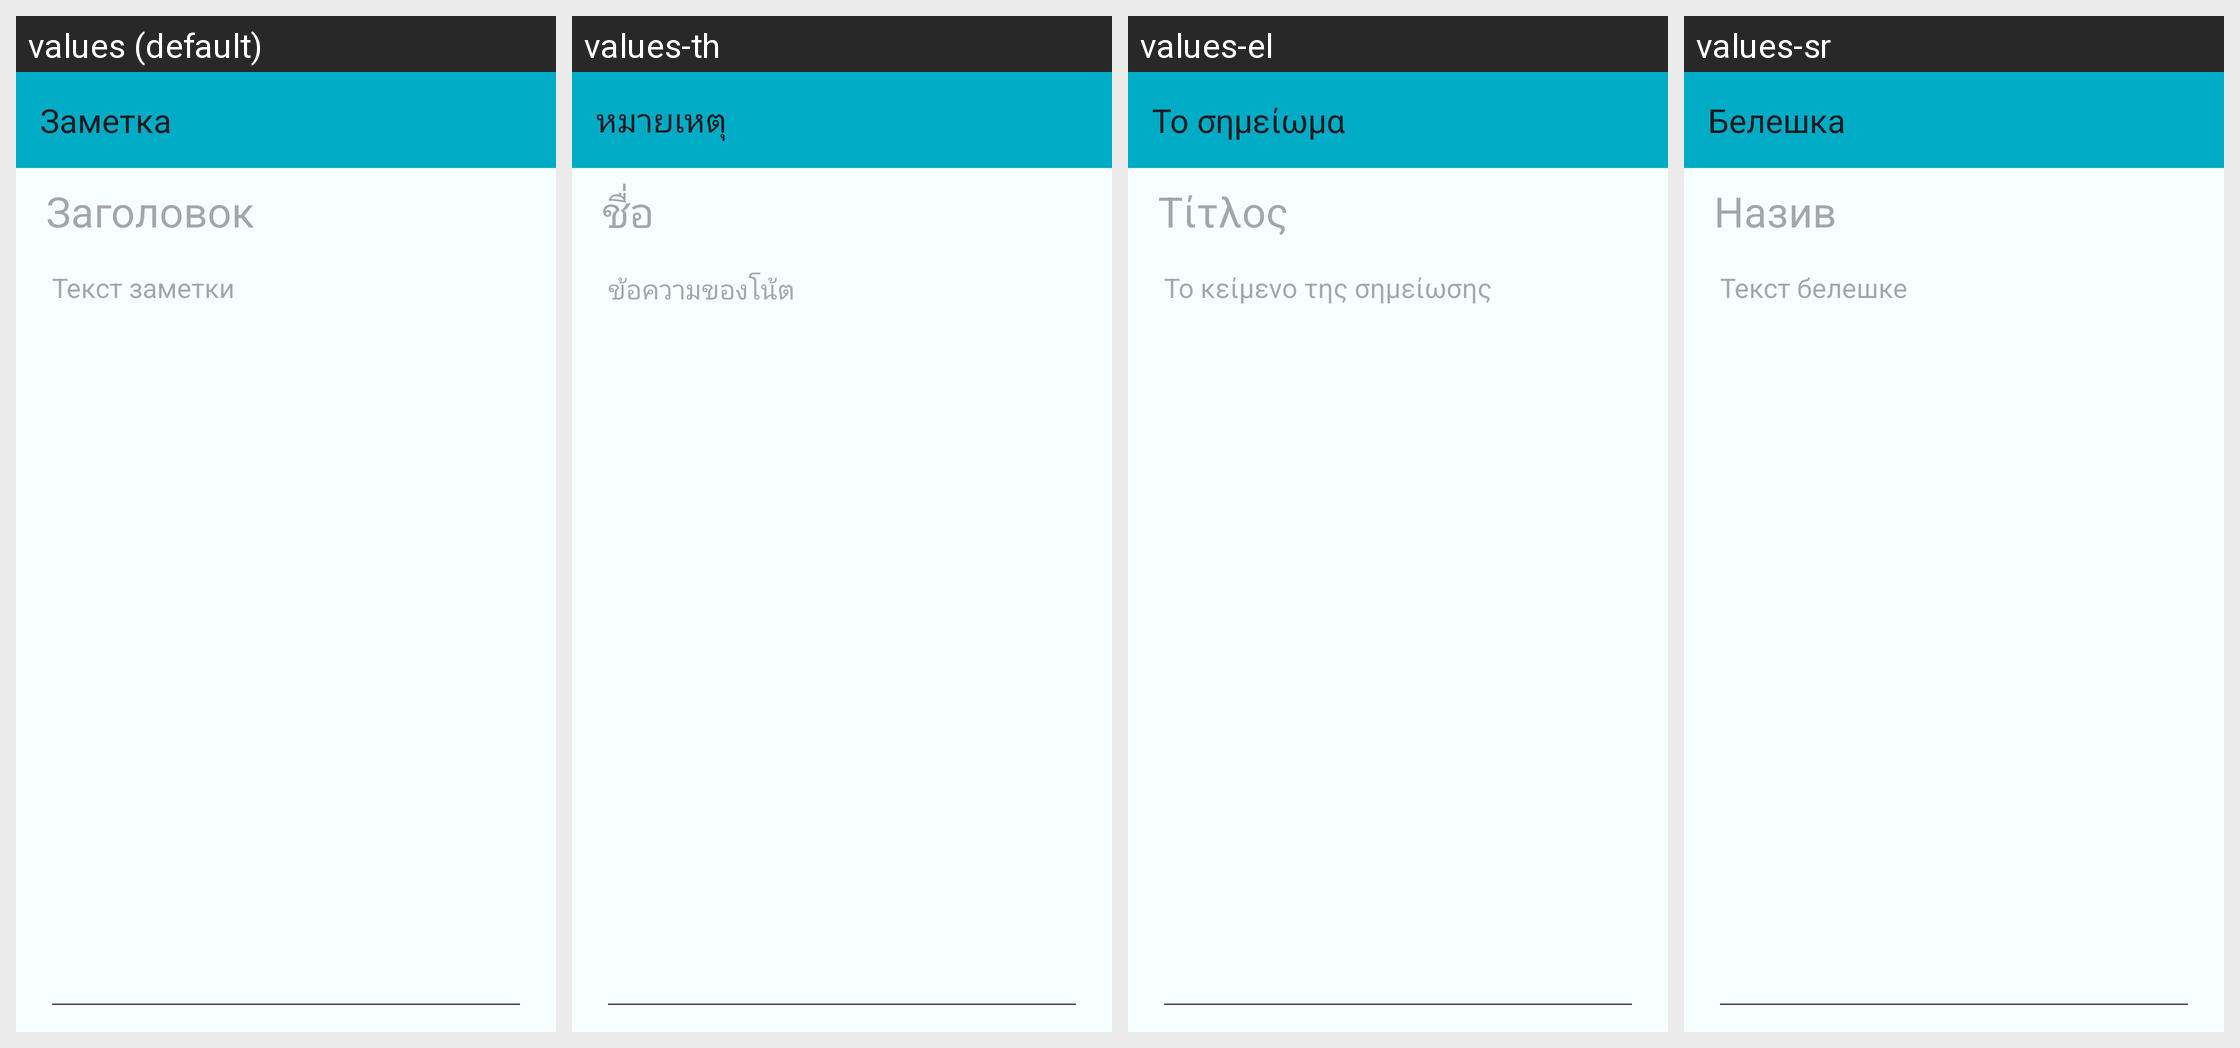

The Android screen above is rendered under several locales of the same app. Produce the string resources it draws, with the default and per-locale values.
Android screen res/layout/activity_text_attachment_edit.xml rendered under 4 locales, left to right: values (default), values-th, values-el, values-sr. Device: Nexus 5 (rendered at 1080×1920; each locale shown at half size, 540×960, under a caption strip naming it); theme Theme.Arkhdialect.
Other locales in the repository, not shown: values-ar, values-be, values-bg, values-ca, values-cs, values-da, values-de, values-en, values-eo, values-es, values-fa, values-fi, values-fr, values-gl, values-hr, values-hu, values-iw, values-ja, values-ml, values-nl, values-pl, values-ro, values-sk, values-sl, values-sv, values-tr.
Strings drawn on this screen, with the default value and each locale's value (text and hints the layout hard-codes, and strings that could not be matched under every locale, appear in the picture but are not listed):

text_attachment_edit
  values: Заметка
  values-th: หมายเหตุ
  values-el: Το σημείωμα
  values-sr: Белешка

text_attachment_title
  values: Заголовок
  values-th: ชื่อ
  values-el: Τίτλος
  values-sr: Назив

text_attachment_data
  values: Текст заметки
  values-th: ข้อความของโน้ต
  values-el: Το κείμενο της σημείωσης
  values-sr: Текст белешке
